Run: headless pygame with SDL's dummy video driver; simulated clock (each Clock.tick advances the game by its frame time, no real sleeping); random seed 0; keys injected as events and as key.get_pressed() state; no mouse input.
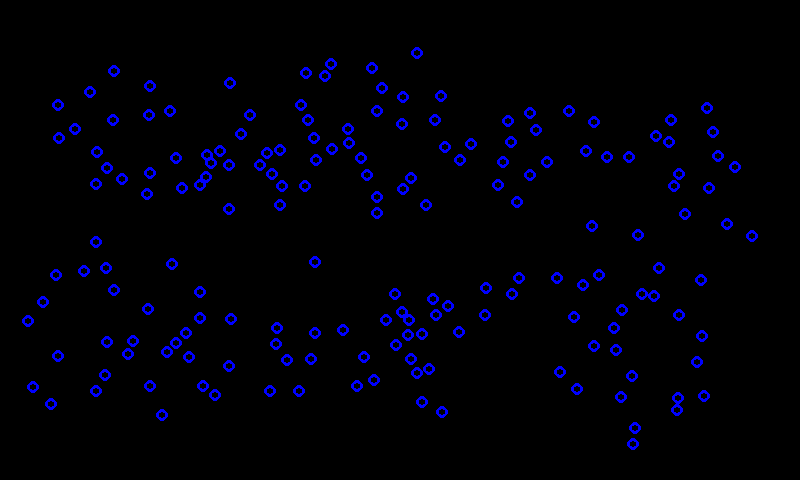
Frame 1 of 4 · flips 1–60 · no input
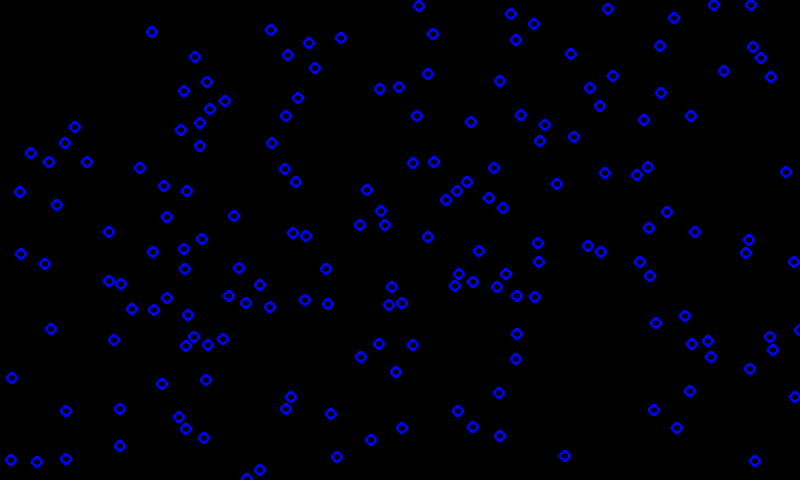
Frame 2 of 4 · flips 61–180 · tapped SPACE, RETURN · held RIGHT (→), D
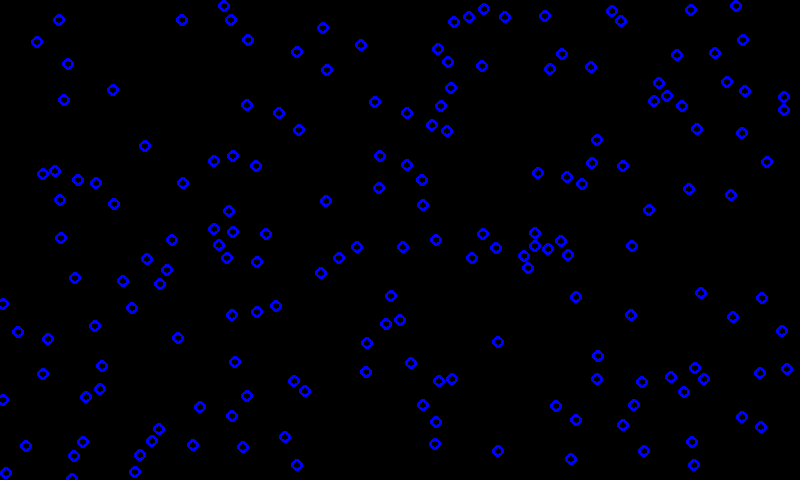
Frame 3 of 4 · flips 181–300 · held DOWN (↓), S
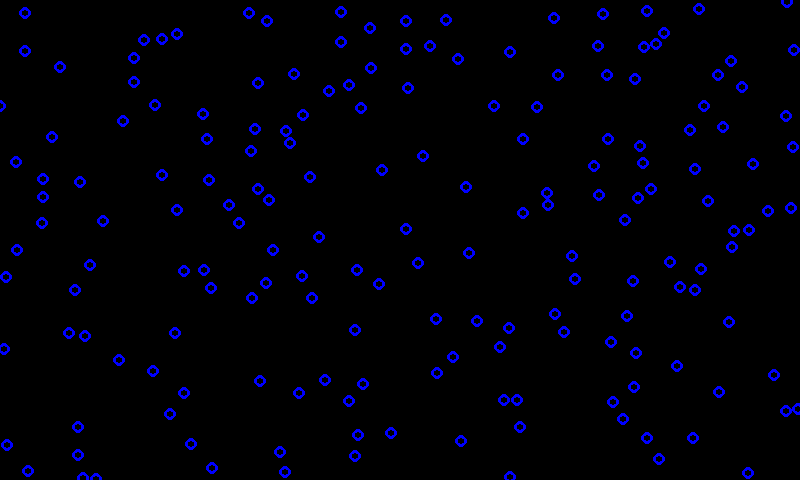
Frame 4 of 4 · flips 301–420 · held LEFT (←), A, UP (↑), W

The pygame program that drew these frames:

import time
import pygame
import random
import math

WIDTH = 800
HEIGHT = 480
FPS = 2
RADIUS = 6

# define colors
WHITE = (255, 255, 255)
BLACK = (0, 0, 0)
RED = (255, 0, 0)
GREEN = (0, 255, 0)
BLUE = (0, 0, 255)

pygame.init()
pygame.mixer.init()
screen = pygame.display.set_mode((WIDTH, HEIGHT))
pygame.display.set_caption("Micro world")
clock = pygame.time.Clock()

running = True
count = 0

list_ = [(104.57999766036382, 294.30576115498934, 0.1577677901040423, 0.41776948474620357), (97.87091160071468, 284.0771467313936, -0.05370797410649919, -1.5117973702589511), (394.1386262922653, 342.409197651039, 1.257922260374631, -0.6461638773589035), (383.764164219779, 351.02042667556873, 0.20006041825672996, 
0.6886413335669115), (180.44019240845162, 133.7535956479616, -1.2484762435639396, -0.24929662016190135), (184.78982911642964, 145.40211792122318, -0.0022636999589985274, 0.5513600856872762), (115.03335937165885, 300.9993063319222, -0.5676054221924623, -0.6695938101055833), (428.3301722808014, 85.83680504269783, -0.0513590947698387, 0.2619177140188991), (421.5916683285764, 72.17809124687787, 0.2014421765254144, -1.4100046681437837), (162.58901945971377, 126.99241616764206, 0.030293407742100736, -0.8004786559033131), (160.9895035322225, 145.70895141366148, 0.34929641702611086, 1.0244323100199488), (99.54962866775641, 349.46917135540673, 0.8725254958889044, 0.18026779894381553), (113.4935960089335, 350.07171367926867, 1.3948726673436584, -0.054645034381742424), (243.53937023444496, 324.4815163708293, 0.7754113027163299, -0.35104389069767705), (236.07107039080046, 336.93661006373446, 0.48878994205902065, 0.3668410462786823), (142.25100857351947, 107.18317281548164, 0.8769918696942771, 0.3381787797086514), (126.65532126550701, 101.44841747837386, -0.23643662821636835, -0.7474233162903591), (93.89796091125481, 337.69531331910224, 1.0011924240124088, 0.3786722871573705), (80.48068970171919, 325.1970583485235, -0.7399280117105376, -0.1701776000030069), (562.4548633698985, 293.8157173337281, 0.9232890949122534, -0.6707164772798287), (544.2230504332125, 298.5096170399827, -0.45781767619323493, 0.20143165105280758), (591.0728484545633, 384.0271820277358, -0.3546100658269741, -0.11818203300203947), (587.8300731972232, 397.21466538385005, 0.1658293862635661, 0.42343564083856233), (160.96290809954047, 113.1243147430774, 0.3297720052539864, -0.9088842057483848), (341.609111706211, 174.90102865131772, -0.6451128281395191, 0.6625764312805231), (361.89732768708996, 171.7398998209568, 0.9626383465113062, -0.45377732846689295), (413.2372099784884, 109.2059457838029, 0.06068110806079574, 0.7460129288950222), (428.03790114833487, 103.0981885607253, 0.7102816563423606, 0.5965135218875973), (632.823035103914, 183.41308729879773, 0.9426699419434019, -0.17948947163331008), (619.693443152725, 171.6281942118759, -0.4050225991049363, -0.3004630650084027), (234.93804029190275, 314.4850986917503, 0.6079647151190387, -0.3527147434952942), (388.84210326921414, 329.1140520966929, -0.25641606835531666, 0.013640064895390436), (431.54831561818656, 328.2835752571257, 0.0862740779218544, 0.30203328636401916), (449.4737324005318, 318.59090969779714, 0.8493162548457772, -0.39087008306977955), (414.9662287493531, 321.7992369591167, -0.38427287382474645, -0.8225562013945713), (393.14019608044197, 
166.3219823104028, -0.8606903726780473, 0.44501048112586244), (407.74279750683405, 174.07932270043037, -0.41221110195676625, 0.5621672919603494), (459.79766287684146, 367.8798142900581, -0.013886373621122439, -0.3180180360181074), (481.3079661009345, 389.2929845754805, 1.308536261884114, 0.6279064260682542), (299.0319011022105, 142.56295134440845, 0.5129247847316193, 0.6861624164039957), (284.8757848267405, 115.44737423970206, -0.39395187391162256, -0.7247085199267874), (721.0242237005709, 208.11018311759165, 0.5031252275481168, 0.45273074175310746), (698.5559327045538, 206.46532762419102, -0.4253037092008059, -0.10234863067289382), (238.01728536837834, 96.94484935393817, -1.0004911938691854, -0.649305316642717), (231.42367571047265, 113.24222441346936, -1.0247825937879875, -0.17624171000468863), (219.78600179605175, 374.1104577170864, -0.6368728728325652, -0.17569384553335526), (246.11065722883504, 371.79606791842366, 0.5219343181987446, -0.3462866864847798), (61.288999430029705, 325.3049764118085, 0.06327048049117068, 0.43129466994014554), (44.508614390256625, 300.0898728637909, -0.6949149408422702, -0.6606674558084397), (444.7436476698611, 97.43495673585237, 0.0767541318435591, -0.2776251496223229), (744.2355976846196, 142.86962390689527, 0.9981335574540283, -0.24606523573449057), (722.4382189578434, 148.50423479439266, 0.17497076263720399, -0.184532590143744), (418.5327228664219, 136.72695351434712, 0.5475576395865829, -0.8913163462276698), (695.9021288583592, 180.5828160193858, -0.9488479900701872, -0.7148885273332122), (514.3530295181225, 176.69505705865964, 0.4250410294309581, 0.24872469962151272), (491.3217475016306, 192.06501755019133, -0.5852344731438237, 0.6683151007063167), (404.93366351040646, 355.33847789785887, -0.2208752264067056, 0.5785115096521176), (660.6042829909404, 388.98594646068375, -0.2802404219269444, -0.8854758825918975), (657.1412902684084, 422.0142602600062, -0.09955316106014461, 0.6262242796545058), (324.601539532362, 71.99880574130555, -0.44523640628825367, -0.7982939572849916), (313.7688791782026, 100.51158011600064, -0.8550429986673138, 0.23687636012864005), (463.05020279897207, 354.3841115016863, 0.5259364738387711, -0.030002820893658896), (307.8633146779248, 151.5952286725273, 0.6622908641009807, -0.03664136082024409), (398.41892028466214, 111.78772135693538, 0.11954324115479029, -0.8254277998217231), (381.45123257781245, 136.6036806395423, -0.6799079499520264, -0.08600175586428575), (292.6839863142225, 92.60685790044825, 0.536452531252875, -0.7140993636579337), (107.00966574475697, 373.9070654764243, -0.7010200558637464, -0.1381120246392485), (145.16889322345122, 365.860466913724, 0.5965222398714648, -0.5001275164663491), (353.3938458530145, 92.28564527857638, 0.27648661676701847, 0.4055937158607218), (332.6003342739462, 150.35292606144606, 0.16791054337808475, 0.19838069473157122), (333.2155442174266, 135.41367942003444, -0.1948746996045789, -0.8713050639597644), (341.7828985904844, 176.40085292375244, 0.15777998878645658, 0.45702848410002833), (352.9649338991208, 63.40320810353417, 0.31005939791813875, -0.35531540613337653), (558.759849975508, 335.82850463010334, -0.3751838713627865, 0.6972047893312435), (658.9879897953409, 243.4647341215956, -0.2407221233734072, -0.9276449712809698), (680.2245351443412, 296.75251078114536, 0.4337786026208906, 0.9727281158269319), (341.72634396514303, 378.7867598373575, -0.03596521226118493, 0.51167641447653), (697.0597317905844, 409.2588838533252, 0.9048830590914927, -0.4657488561253242), (665.1731546911783, 437.3925803649936, -0.007368744952089001, 0.3787660493964195), (67.00785464657952, 103.1274278061125, 0.03732794987331456, -0.5508360071810254), (105.96964960562794, 128.97178091353496, 0.8136907261343687, 0.4063622560568454), (105.07041437177854, 61.05750261646497, 0.26186719895475497, -0.5163887919827821), (68.49603305059723, 73.94521027290915, -0.7594061833112205, -0.7798070269292883), (71.34190872889897, 124.87773643827933, -0.4688181952259638, -0.5600838356192892), (64.27757202298889, 159.8496885573903, -0.6934232584078162, -0.042604127504053846), (70.57044794264237, 176.93801328964406, -0.4233167428650957, -0.11340691519836832), (144.63770817171127, 69.41378490162104, -0.08749228993661817, -0.28097092956958947), (137.8210753472867, 150.33804975066357, -0.191812024174572, 0.6051129537282753), (137.26460390655052, 180.16854638211603, -0.21242207753516196, 0.11735356970799926), (165.50112593068218, 175.5434604690403, 0.3148565159511876, -0.3132051678133363), (158.21970276683984, 160.0662466663162, -0.399270267894807, -0.47902790124753714), (162.68670402259963, 93.7322224457243, -0.9745665176814846, -0.9728806501583553), (200.74175804924195, 121.50562533623162, -0.6762311833614205, -0.2034953579173453), (224.47067029408507, 148.9360402550957, 0.46187667755869377, -0.22459110166312768), (249.5998504282539, 128.78709867759278, 0.8740685343797732, -0.6745519008298879), (222.1623163178933, 162.24461613732666, -0.40139569192986624, 0.04609689397505523), (270.1496673364134, 119.26292107574434, 0.44998767912644677, -0.8791510712687354), (251.7055547368385, 167.7628397486525, -0.9368313060430262, 0.6578829536537905), (275.1172494773191, 184.09798794704585, -0.5141759452844961, -0.033407853813111066), (265.9957830031348, 199.51750836889886, -0.25941544432835606, 0.056204013662934704), (282.07956665413514, 164.958740535395, 0.8918358020049804, -0.7422688690594414), (353.4402011639725, 114.78109493306745, 0.7570444875545246, -0.415515002478986), (356.5222794940665, 213.68778310329276, 0.6860103516321112, 0.9143623371590044), (330.49971249176855, 226.5949460000718, -0.6111217595640996, 0.873886888891541), (454.61901786077544, 150.71441166327446, 0.8747784392879676, 0.9153485801212855), (388.60627446909075, 197.93977442346403, -0.23680464929294276, 0.14591757123939741), (423.67540627845943, 205.2755085720821, -0.5305405082052022, 0.8620558730400902), (477.52821141998515, 197.94782386045253, 0.8714152377772004, -0.11304356072398081), (509.7764508897392, 142.38940000013736, -0.3416129300096671, 0.4959037037087939), (517.4542284218678, 157.00198576512298, -0.8720656140048659, 0.7778513246341929), (489.14570184081595, 143.71628106431027, -0.43904807996975315, 0.17467707645594244), (484.36624455679043, 162.18554614981508, -0.3197687201188777, 0.006872079622769922), (538.1915570784884, 186.90845701394394, 0.2663539658698997, 0.9595724819979277), 
(558.4402698588482, 151.2562488554182, 0.20149147625361707, -0.1756944868363639), (498.8936687068798, 219.16941966684988, -0.522456714559989, 0.747015543216671), (557.5264047150413, 194.47492406099926, 0.686163137594151, -0.13055836811114152), (572.2642293852141, 133.05544915189392, -0.36058409684388026, 
0.18723885747756386), (593.233462901164, 148.90845332339745, 0.11975788522826214, -0.04042765468897547), (592.1067952919601, 200.97587238888386, -0.2553038780755985, 0.7398471255142076), (620.8001885800545, 156.51793210692475, -0.5999930155535687, 0.3525160039601669), (630.0497687231773, 138.21403356381515, -0.7018604176601002, 0.3042234653264848), (656.2600646659411, 156.841032404578, -0.9903679753354846, 0.7348530520214087), (711.2887269504378, 97.8513508705996, 0.3810639611272786, -0.8943944122000136), (738.7664844418454, 116.88118100970506, 0.6209809052535715, -0.41180811075166335), (703.8040510631283, 152.5920657076647, 0.511261150486223, -0.5706642330494665), (740.09107559372, 198.6981029696348, 0.5218916886562541, 0.1740038136901716), (657.6864804602145, 215.93482850112167, -0.9745747977698767, 0.034623277819314735), (71.54711083768379, 350.36060634700226, 0.6498929939882905, -0.6162738389999025), 
(150.9033697831391, 276.73234512286984, 0.9223470290051474, 0.582679448995163), (172.75073798985846, 238.05776406669546, 0.9907680736984741, -0.886749479011274), (166.14454393170783, 261.9146208279891, -0.10575763215896572, -0.04019922859299774), (135.8179319546022, 304.5167891568187, 0.51177525757786, 0.6117329317340197), (109.29600036825342, 324.14080376797784, -0.32237035673135206, -0.47626652711191975), (128.25054047146125, 342.5039087606924, 0.41668668412819376, -0.6480033792336315), (160.9435843133916, 336.7772890102673, 0.22013275234783625, 0.4732329263061923), (159.99063987213424, 357.3713520468878, 0.14780147674570876, -0.8751351093745308), (203.82463986148133, 294.85292265982395, 0.36387555042522823, -0.8943361977843205), (238.77834673828744, 257.8957469467245, 0.69549432364027, -0.966824187158376), (234.71098679446786, 302.43763534262735, 0.6189254368321369, -0.02082832064340412), (199.13592069493149, 350.92258754952445, -0.5134844187062317, -0.2621263870546515), (246.08239218788768, 387.5706266290919, 0.5215700810328909, -0.12701382855216137), (279.81163336690304, 310.1193743783627, -0.5995691345591287, 0.8192360880875091), (312.43826713316605, 326.3110183009928, 0.6088247086357645, -0.02551784070396379), (278.3124563204679, 346.2774946054354, -0.618057173316024, 0.23249980020133165), (309.0606334597058, 364.2832298989901, 0.5578012392483811, 
0.34382332959224393), (277.86613144487796, 384.4110746203211, -0.5605136501896855, 0.422632393345197), (297.7963837815137, 417.4215462126431, 0.1776438437597616, 0.978575785653446), (308.64648313310744, 389.32195957645587, -0.8279080321071313, 0.048961465794687076), (332.9030266443413, 352.59935912758954, -0.9665545687281056, 0.614791078799594), (348.26013943242486, 314.11612768512305, -0.842217058058359, -0.032736011662137576), (360.3306887191309, 292.2383422919451, -0.7655300474395692, -0.32450584103905666), (396.9404109804546, 370.8911519658965, -0.15035514887206558, -0.04106844570751811), (400.104874692782, 411.57211198606, -0.1442639002673347, 0.761930073557795), (440.30114216085207, 361.3409051871098, 0.9000423022537898, -0.2836701782551865), (429.3543769941238, 341.9294444418788, 0.3094213701527606, -0.33594650215266264), (447.43603366759595, 277.2285471339229, 0.38651976546653843, -0.880424180225089), (481.7939322275633, 301.5421301772078, -0.15578028786801723, -0.09103221565894848), (496.05798504633856, 291.5141421831062, -0.0719264797652579, -0.09206880803313222), (509.5366997343411, 286.81707674748407, -0.16530741724662823, 0.14137321286975357), (512.6359971378648, 331.33312820778906, -0.7542223282272489, 0.9012269706588789), (565.2777793457861, 322.789250206497, -0.8786007649708629, 0.6588611187591347), (616.2993903993898, 307.1147976370016, 0.30738482960705515, 0.07832583840747809), (549.4707698926467, 355.7327131244734, -0.6862677817538163, 0.5086190046101378), (566.0048628120813, 359.0888370802809, -0.8146347106636107, 0.521808780751152), (603.0173174232779, 355.65724327656727, -0.22158083617492497, 0.09841641765061859), (627.8321653818715, 343.97419893606997, 0.4011913104396747, -0.9268815208862793), (537.4339433151019, 408.0628758894442, -0.9839280253666145, 0.5949213292386479), (640.8558916665046, 286.24303230003744, -0.30163364198134635, 0.3052974925939915), (693.3776564065166, 322.7209553086005, 0.6806539409820418, 0.8785539003185334), (677.9197897159304, 332.5251925812629, 0.1451773968863177, 0.42685898449123116), (715.7380915196851, 359.6720022622894, 0.8791885748031647, 0.9508148986033234), (654.241096201209, 350.8310224121308, -0.8058853258811696, 0.25300083007890595), (660.0062961624873, 367.58093595080226, -0.6293964384264055, 0.09559022040005982), (674.0852620040955, 376.20299215975325, -0.07091622207048798, -0.362852142231338)]

class Point():
    def __init__(self,pos,vx,vy):
        self.x,self.y = pos
        self.vx = vx
        self.vy = vy
        self.flag = 1
    
def dotproduct(v1,v2):
    return v1[0]*v2[0]+v1[1]*v2[1]

def checkcrush(point1,point2):
    distance = math.sqrt((point1.x-point2.x)**2+(point1.y-point2.y)**2)
    a = (point1.vx-point2.vx)**2+(point1.vy-point2.vy)**2
    b = 2*(point1.x-point2.x)*(point1.vx-point2.vx)+2*(point1.y-point2.y)*(point1.vy-point2.vy)
    c = distance**2-4*RADIUS**2
    delta = b**2 - 4*a*c
    if delta < 0 :
        return None
    time = (-b-math.sqrt(delta))/(2*a)
    if time>0 and time < 1:
        return time
    else:
        return None
    
def get_new_point(time,point1,point2):
    distance = math.sqrt((point1.x-point2.x)**2+(point1.y-point2.y)**2)
    standard_displacement = ((point2.x-point1.x)/distance,(point2.y-point1.y)/distance)
    v_1 = (point1.vx,point1.vy)
    v_2 = (point2.vx,point2.vy)
    v_par_1 = dotproduct(standard_displacement,v_1)
    v_par_2 = dotproduct(standard_displacement,v_2)
    v_ver_1 = (point1.vx-v_par_1*standard_displacement[0],point1.vy-v_par_1*standard_displacement[1])
    v_ver_2 = (point2.vx-v_par_2*standard_displacement[0],point2.vy-v_par_2*standard_displacement[1])
    v_after_par_1 = v_par_2
    v_after_par_2 = v_par_1
    v_after_1 = (v_after_par_1*standard_displacement[0]+v_ver_1[0],v_after_par_1*standard_displacement[1]+v_ver_1[1])
    v_after_2 = (v_after_par_2*standard_displacement[0]+v_ver_2[0],v_after_par_2*standard_displacement[1]+v_ver_2[1])
    afterpos_1 = (point1.x+point1.vx*time+v_after_1[0]*(1-time),point1.y+point1.vy*time+v_after_1[1]*(1-time))
    afterpos_2 = (point2.x+point2.vx*time+v_after_2[0]*(1-time),point2.y+point2.vy*time+v_after_2[1]*(1-time))
    return (Point(afterpos_1,v_after_1[0],v_after_1[1]),Point(afterpos_2,v_after_2[0],v_after_2[1]))

def drawpoint(screen,list_):
    for item in list_:
        pygame.draw.circle(screen,BLUE,(round(item.x),round(item.y)),RADIUS,3)

def next_pos_list(Pointlist):
    pointlist = []
    for i in range(len(Pointlist)):
        for point in Pointlist[i+1:]:
            times = checkcrush(Pointlist[i],point)
            if times != None:
                a,b = get_new_point(times,Pointlist[i],point)
                pointlist.extend([a,b])
                Pointlist[i].flag = 0
                point.flag = 0
    for item in Pointlist:
        if item.flag != 0:
            pointlist.append(Point((item.x+item.vx,item.y+item.vy),item.vx,item.vy))
    for poi in pointlist:
        poi.x = poi.x%WIDTH
        poi.y = poi.y%HEIGHT
    return pointlist

Pointlist = []
for item in list_:
    Pointlist.append(Point((item[0],item[1]),-item[2],-item[3]))

def value(lis):
    count = 0
    for item in lis:
        count = count + (item.x-round(item.x))**2+(item.y-round(item.y))**2
    return count

while running:
    clock.tick(FPS)
    for event in pygame.event.get():
        if event.type == pygame.QUIT:
            running = False

    screen.fill(BLACK)
    drawpoint(screen,Pointlist)
    Pointlist = next_pos_list(Pointlist)
    pygame.display.flip()

pygame.quit()
